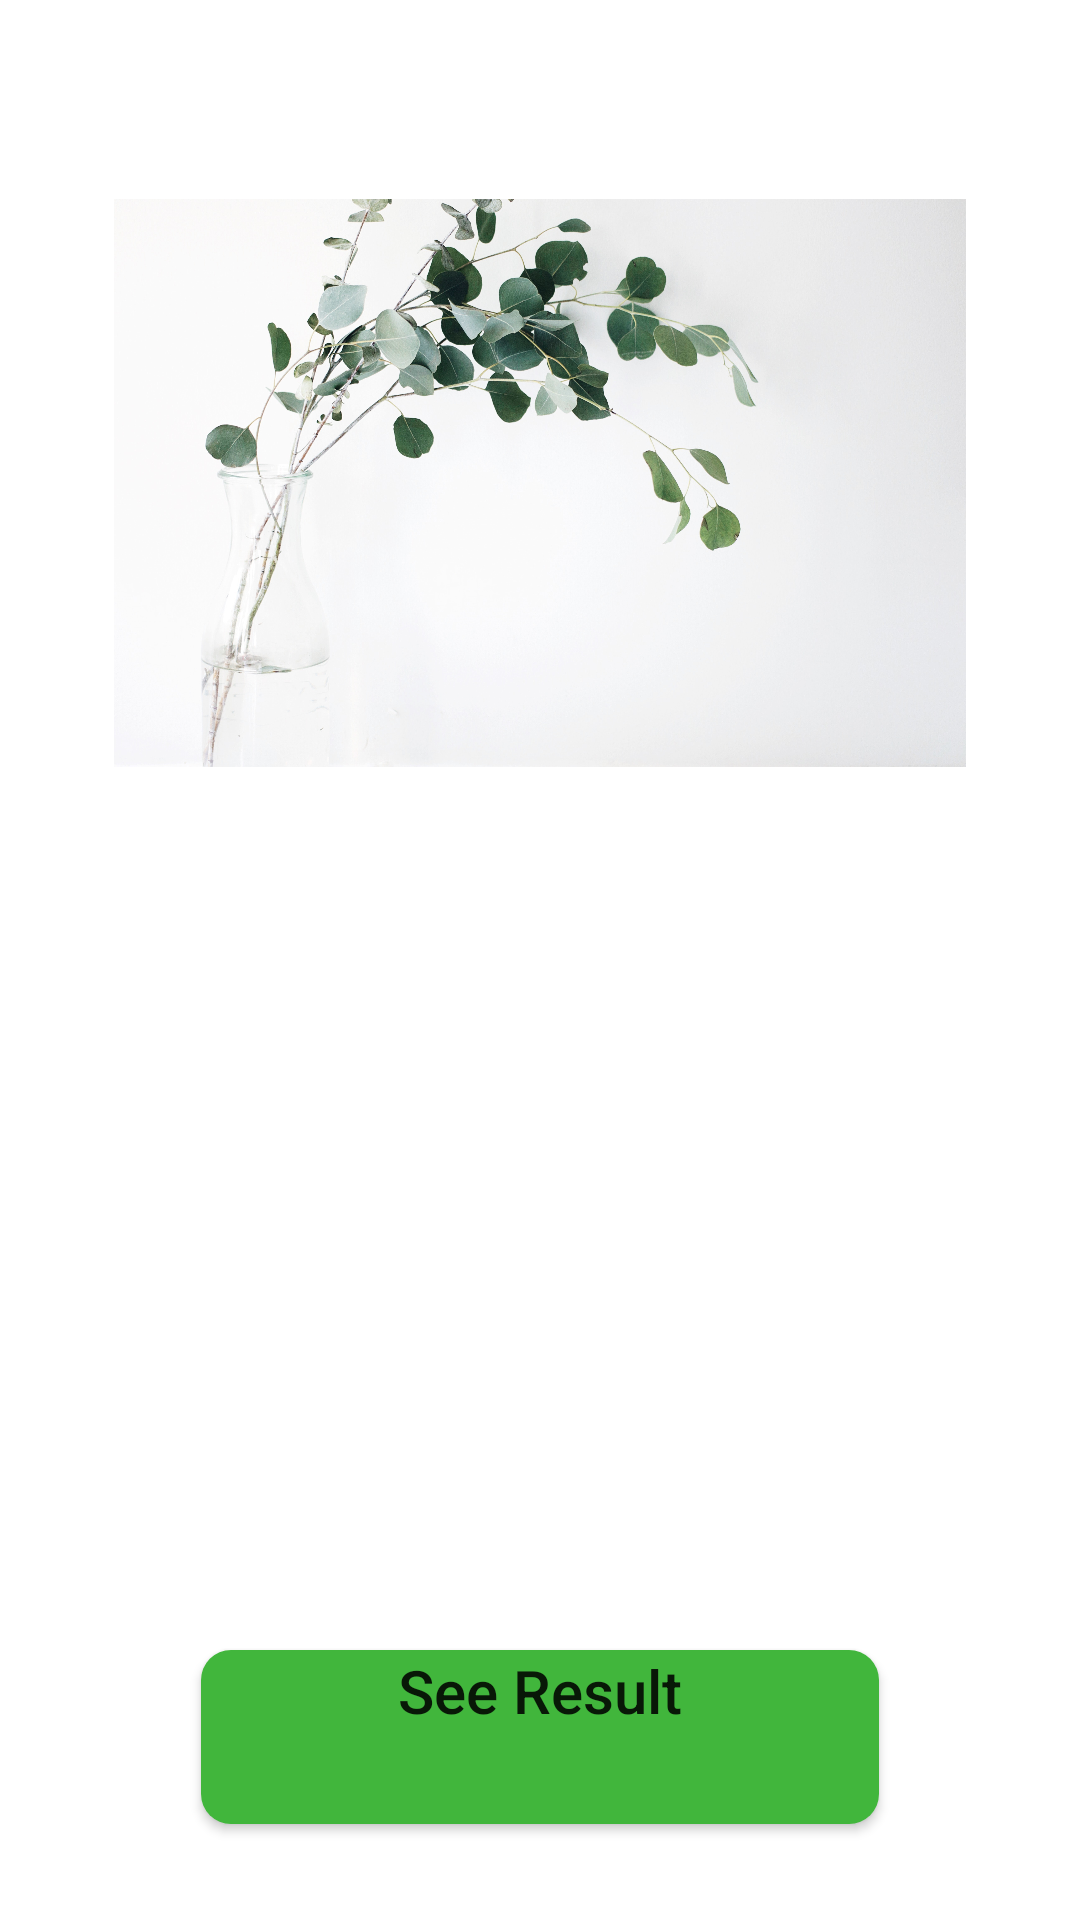

Write the Android layout XML for this screen, with the resource values it uses.
<!-- AndroidManifest.xml: application theme Theme.Mini -->
<!-- res/layout/activity_image_view.xml -->
<?xml version="1.0" encoding="utf-8"?>
<RelativeLayout xmlns:android="http://schemas.android.com/apk/res/android"
    xmlns:app="http://schemas.android.com/apk/res-auto"
    xmlns:tools="http://schemas.android.com/tools"
    android:layout_width="match_parent"
    android:layout_height="match_parent"
    tools:context=".ImageView"
    android:background="#FFFFFF">

    <ImageView
        android:id="@+id/IVimage"
        android:layout_width="284dp"
        android:layout_height="194dp"
        android:layout_centerHorizontal="true"
        android:layout_marginTop="64dp"
        android:src="@drawable/sample" />
    <Button
        android:id="@+id/B_result"
        android:layout_width="226dp"
        android:layout_height="58dp"
        android:layout_centerHorizontal="true"
        android:layout_marginTop="550dp"
        android:gravity="center_horizontal|top"
        android:text="See Result"
        android:textAllCaps="false"
        android:textSize="20sp"
        android:background="@drawable/curve_button"/>
</RelativeLayout>
<!-- resources referenced by this layout -->
<resources>
  <!-- drawable curve_button (drawable) -->
  <?xml version="1.0" encoding="utf-8"?>
  <shape xmlns:android="http://schemas.android.com/apk/res/android"
      android:shape="rectangle">
      <corners android:radius="10dp"/>
      <solid android:color="@color/apple_green"/>
  </shape>
  <!-- drawable sample: jpg bitmap (drawable, 654432 bytes) -->
  <style name="Theme.Mini" parent="Theme.MaterialComponents.DayNight.NoActionBar">
          
          <item name="colorPrimary">@color/apple_green</item>
          <item name="colorPrimaryVariant">@color/purple_700</item>
          <item name="colorOnPrimary">@color/white</item>
          
          <item name="colorSecondary">@color/teal_200</item>
          <item name="colorSecondaryVariant">@color/teal_700</item>
          <item name="colorOnSecondary">@color/black</item>
          
          <item name="android:statusBarColor" tools:targetApi="l">@color/apple_green</item>
          
      </style>
  <color name="apple_green">#41B63C</color>
  <color name="purple_700">#FF3700B3</color>
  <color name="white">#FFFFFFFF</color>
  <color name="teal_200">#FF03DAC5</color>
  <color name="teal_700">#FF018786</color>
  <color name="black">#FF000000</color>
</resources>
